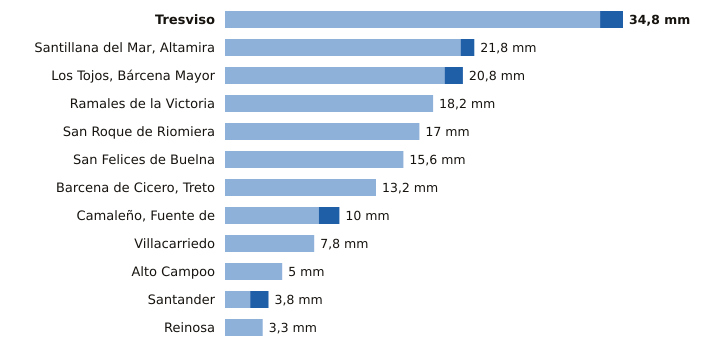

The file beside this chart, header and first rows:
estacion, provincia, indicativo, mm_6_dias_anteriores, mm_hoy, mm_7_dias, horas_de_hoy
Tresviso, Cantabria, 1176A, 32.8, 2.0, 34.8, 5
Santillana del Mar, Altamira, Cantabria, 1740, 20.6, 1.2, 21.8, 5
Los Tojos, Bárcena Mayor, Cantabria, 1135C, 19.2, 1.6, 20.8, 6
Ramales de la Victoria, Cantabria, 1089U, 18.2, 0.0, 18.2, 5
San Roque de Riomiera, Cantabria, 1103X, 17.0, 0.0, 17.0, 2
San Felices de Buelna, Cantabria, 1152C, 15.6, 0.0, 15.6, 5
Barcena de Cicero, Treto, Cantabria, 1096X, 13.2, 0.0, 13.2, 5
Camaleño, Fuente de, Cantabria, 1167B, 8.2, 1.8, 10.0, 6
Villacarriedo, Cantabria, 1124E, 7.8, 0.0, 7.8, 6
Alto Campoo, Cantabria, 9001S, 5.0, 0.0, 5.0, 6
Santander, Cantabria, 1111X, 2.2, 1.6, 3.8, 6
Reinosa, Cantabria, 9001D, 3.3, 0.0, 3.3, 6
